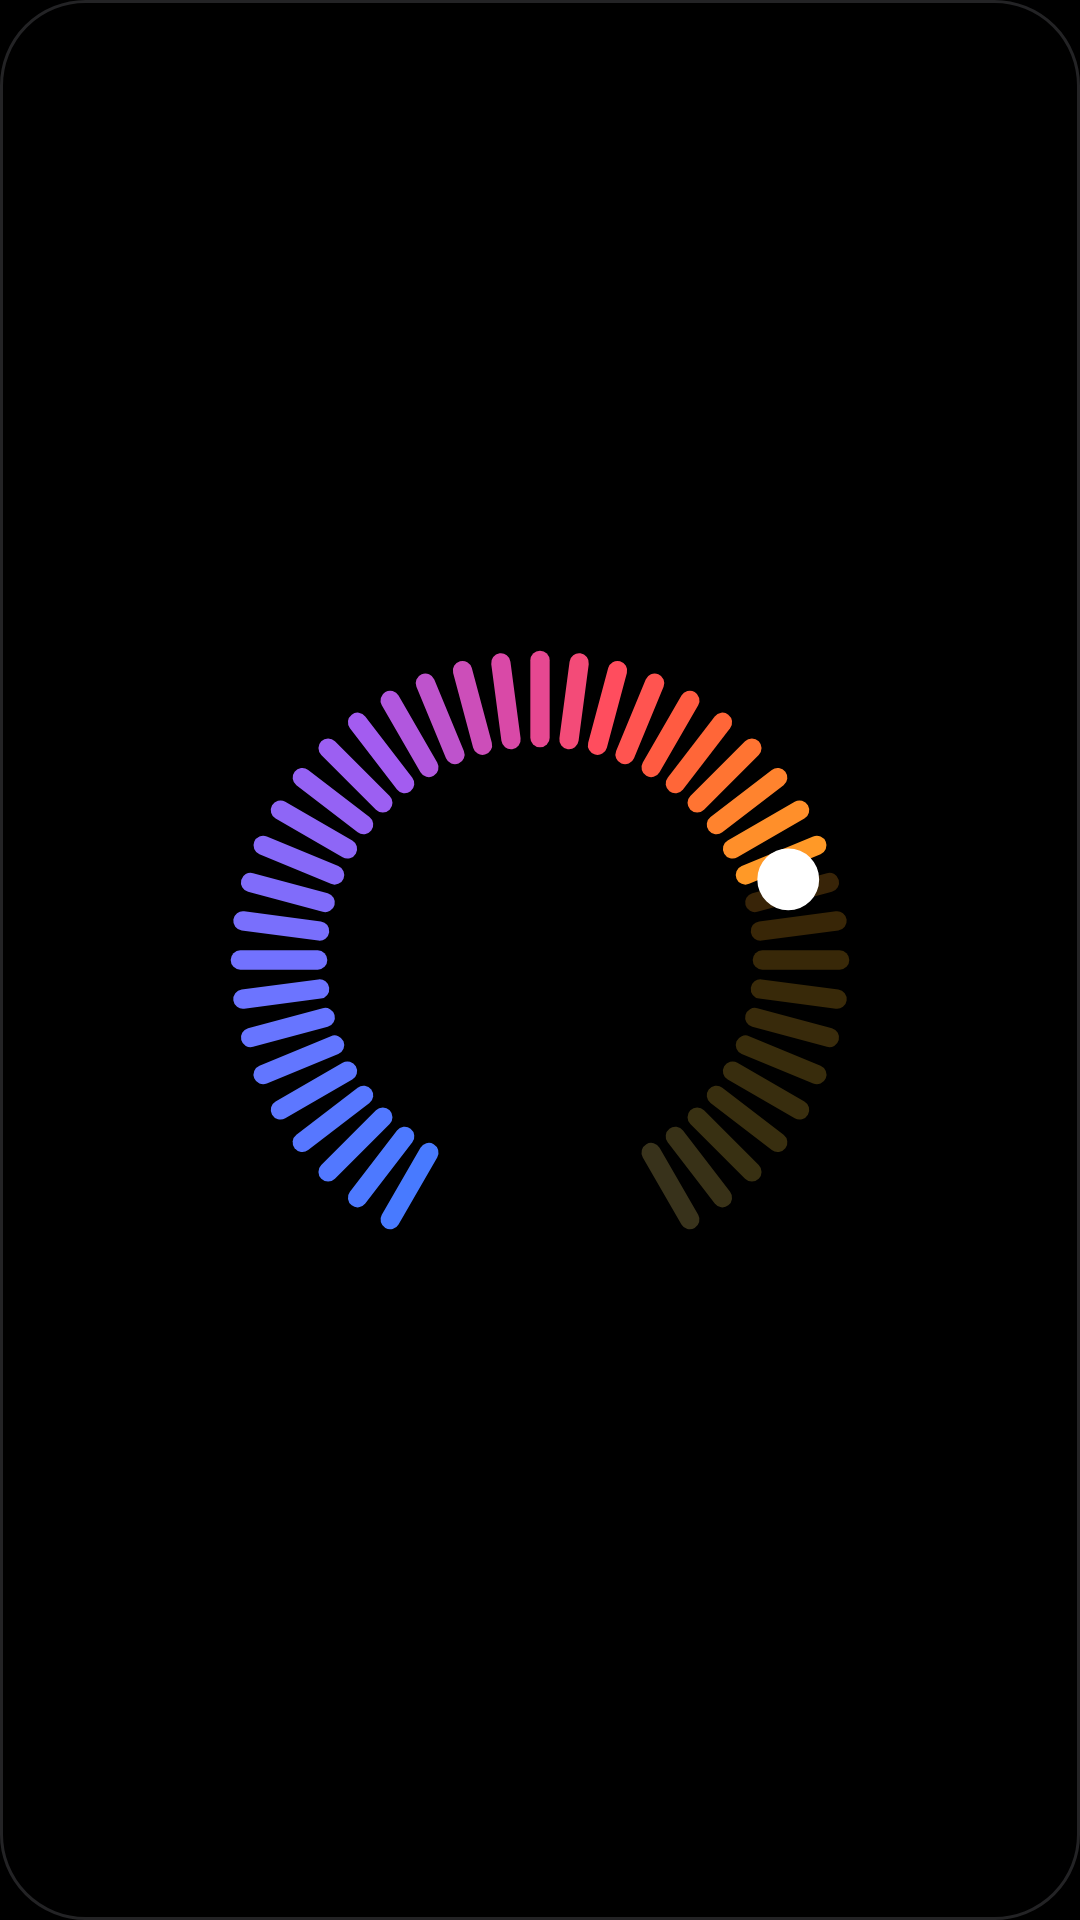

Android layout source for this screen:
<!-- AndroidManifest.xml: application theme Theme.TempWatch -->
<!-- res/layout/widget_ring.xml -->
<?xml version="1.0" encoding="utf-8"?>
<FrameLayout xmlns:android="http://schemas.android.com/apk/res/android"
    android:id="@+id/widget_root"
    android:layout_width="match_parent"
    android:layout_height="match_parent"
    android:background="@drawable/widget_bg"
    android:padding="6dp">

    <ImageView
        android:id="@+id/ring"
        android:layout_width="match_parent"
        android:layout_height="match_parent"
        android:scaleType="fitCenter"
        android:src="@drawable/ic_launcher_foreground"
        android:contentDescription="@string/widget_ring_name" />
</FrameLayout>
<!-- resources referenced by this layout -->
<resources>
  <!-- drawable ic_launcher_foreground: vector/xml drawable (drawable, 7275 chars, omitted) -->
  <!-- drawable widget_bg (drawable) -->
  <?xml version="1.0" encoding="utf-8"?>
  <shape xmlns:android="http://schemas.android.com/apk/res/android" android:shape="rectangle">
      <solid android:color="#FF000000" />
      <stroke android:width="1dp" android:color="#FF232325" />
      <corners android:radius="28dp" />
  </shape>
  <string name="widget_ring_name">TempWatch ring</string>
  <style name="Theme.TempWatch" parent="android:Theme.Material.NoActionBar">
          <item name="android:windowBackground">@color/window_bg</item>
      </style>
  <color name="window_bg">#FF000000</color>
</resources>
